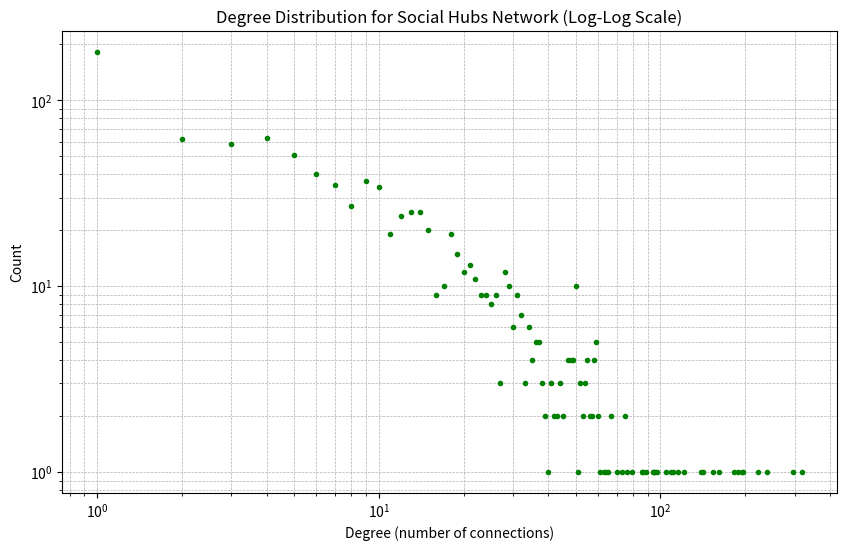

Reproduce this figure in Python.
"""
            SIS Epidemology Social Hubs degree distribution programm
[redacted]
            Email : [email redacted]

"""


import numpy as np
import matplotlib.pyplot as plt
from collections import Counter

# copy of the implemetation of the social_hubs network
def social_hubs(N):
    # create dictionnary to initialize the network
    network = {i: [] for i in range(N)}

    # create an array of N values randomly determined by the pareto distribution
    pareto = np.random.pareto(2, N) * 20
    # fixing the type to integer
    pareto = pareto.astype(int)
    # loop around every values such that every person has a least one contact
    for i, value in enumerate(pareto):
        if value == 0:
            pareto[i] += 1

    # generating connections for each individual
    for person in range(N):
        # skips if the person has enough contacts
        if len(network[person]) >= pareto[person]:
            continue
        # removes the person and current connections to create the possible new contacts
        available_contacts = np.setdiff1d(np.arange(N), [person] + network[person])
        # filter to only include contacts that  have less than k connections
        available_contacts = available_contacts[[len(network[contact]) < pareto[contact] for contact in available_contacts]]
        # randomly select new contacts
        new_contacts = np.random.choice(available_contacts,
                                        min(pareto[person] - len(network[person]), len(available_contacts)),
                                        replace=False)
        # adds the contacts to the person in the dictionnary
        network[person].extend(new_contacts)
        # loop to ensure that that the connections are reciproqual
        for contact in new_contacts:
            network.setdefault(contact, []).append(person)

    return network

# Generate the social hubs network with a specified number of nodes
N = 1000
network = social_hubs(N)

# Calculate degree distribution
degree_counts = [len(connections) for connections in network.values()]
mean_degree = np.mean(degree_counts)

# Plot degree distribution on a log-log scale
degree_distribution = Counter(degree_counts)
degrees, counts = zip(*degree_distribution.items())

plt.figure(figsize=(10, 6))
plt.loglog(degrees, counts, marker='.', linestyle='none', color='green')
plt.title("Degree Distribution for Social Hubs Network (Log-Log Scale)")
plt.xlabel("Degree (number of connections)")
plt.ylabel("Count")
plt.grid(True, which="both", linestyle="--", lw=0.5)
plt.show()

# Output the mean degree
print('The mean degree is : ', mean_degree)
